Run: headless pygame with SDL's dummy video driver; simulated clock (each Clock.tick advances the game by its frame time, no real sleeping); random seed 0; keys injected as events and as key.get_pressed() state; mouse plan: one left click at the window centre at the start of phase 2, then a move to the lower-right quarter at the start of phase 3.
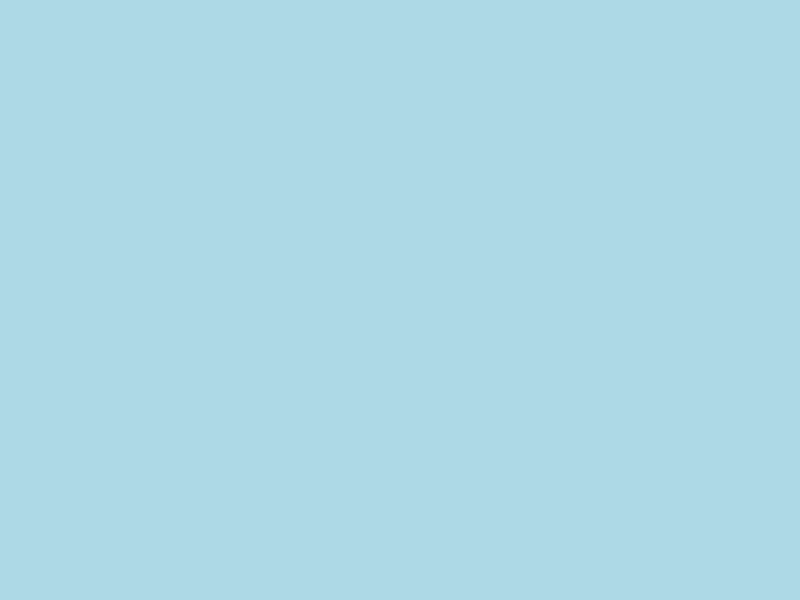
Frame 1 of 4 · flips 1–60 · no input
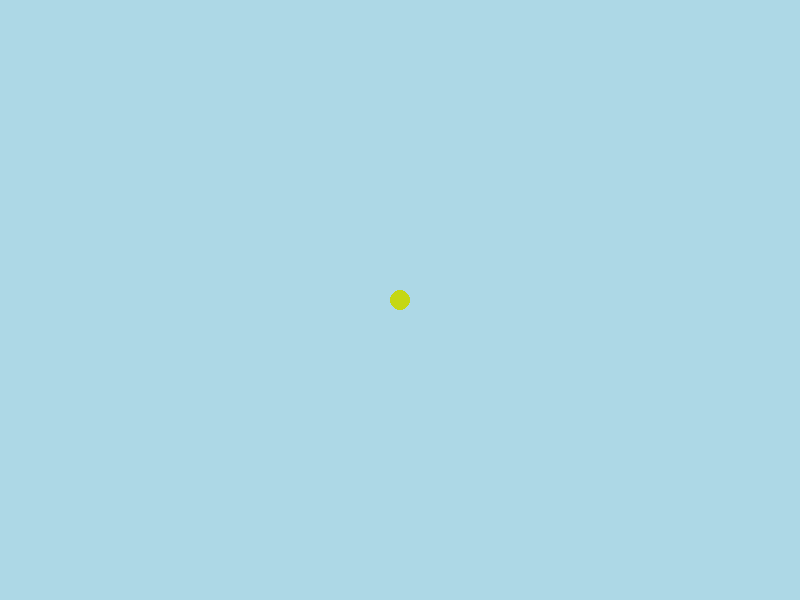
Frame 2 of 4 · flips 61–180 · clicked the window centre · tapped SPACE, RETURN · held RIGHT (→), D
Frame 3 of 4 · flips 181–300 · moved the mouse to the lower-right quarter · held DOWN (↓), S · screen unchanged from frame 2, image omitted
Frame 4 of 4 · flips 301–420 · held LEFT (←), A, UP (↑), W · screen unchanged from frame 3, image omitted

The pygame program that drew these frames:

import pygame
import random

# Initialize Pygame
pygame.init()

# Constants
WIDTH, HEIGHT = 800, 600
BG_COLOR = (173, 216, 230)  # Light blue background
CIRCLE_RADIUS = 10
MAX_CIRCLES = 10

# Set up display
screen = pygame.display.set_mode((WIDTH, HEIGHT))
pygame.display.set_caption("Hiir")

# Circle list
circles = []

# Function to generate a random color
def random_color():
    return (random.randint(0, 255), random.randint(0, 255), random.randint(0, 255))

# Main loop
running = True
while running:
    for event in pygame.event.get():
        if event.type == pygame.QUIT:
            running = False
        elif event.type == pygame.MOUSEBUTTONDOWN:
            pos = event.pos
            if len(circles) >= MAX_CIRCLES:
                circles.pop(0)  # Remove the oldest circle
            circles.append({'pos': pos, 'radius': CIRCLE_RADIUS, 'color': random_color()})
        
    # Clear the screen
    screen.fill(BG_COLOR)
    
    # Draw circles
    for circle in circles:
        pygame.draw.circle(screen, circle['color'], circle['pos'], circle['radius'])

    # Update display
    pygame.display.flip()
    
    # Cap the frame rate
    pygame.time.delay(30)

pygame.quit()
